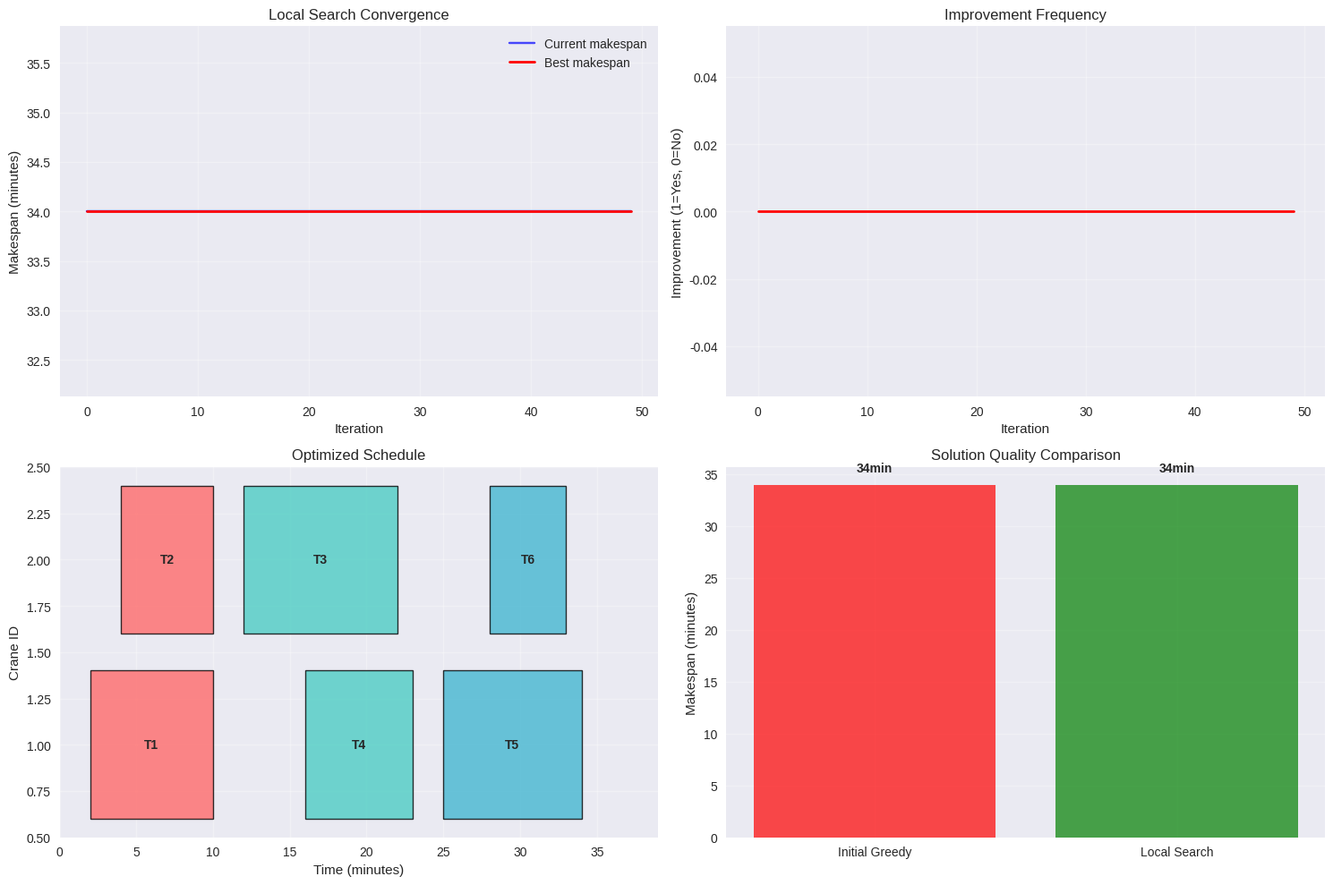

This figure's Python source: (Note: this script raises an exception after producing the figure.)
# Import required libraries for local search and visualization
import numpy as np
import pandas as pd
import matplotlib.pyplot as plt
import seaborn as sns
from typing import List, Tuple, Dict, Optional
from dataclasses import dataclass
import itertools
import random
import time
from copy import deepcopy

# Set up visualization style
plt.style.use('seaborn-v0_8')
sns.set_palette("husl")

# Define data structures for the local search algorithm

@dataclass
class Task:
    """Represents a container handling task"""
    id: int
    train_id: int
    processing_time: int
    position: int  # Physical position for crane movement
    earliest_start: int  # Earliest time task can start (train arrival)
    deadline: int  # Train departure deadline
    predecessors: List[int]  # Tasks that must be completed first
    
@dataclass
class Crane:
    """Represents a rail-mounted gantry crane"""
    id: int
    initial_position: int
    
@dataclass
class Solution:
    """Represents a complete scheduling solution"""
    assignments: Dict[int, List[int]]  # crane_id -> list of task_ids
    makespan: int  # Total completion time
    feasible: bool  # Whether all constraints are satisfied
    
# Define the larger example problem instance
def create_larger_example():
    """Create a larger example to demonstrate heuristic advantages"""
    
    # Define tasks for 3 trains
    tasks = {
        1: Task(1, 1, 8, 2, 0, 30, []),     # Task 1: Train 1, 8 min, pos 2
        2: Task(2, 1, 6, 3, 0, 30, [1]),    # Task 2: Train 1, 6 min, pos 3, after Task 1
        3: Task(3, 2, 10, 4, 10, 45, []),  # Task 3: Train 2, 10 min, pos 4
        4: Task(4, 2, 7, 5, 10, 45, [3]),   # Task 4: Train 2, 7 min, pos 5, after Task 3
        5: Task(5, 3, 9, 6, 20, 60, []),    # Task 5: Train 3, 9 min, pos 6
        6: Task(6, 3, 5, 7, 20, 60, []),    # Task 6: Train 3, 5 min, pos 7
    }
    
    # Define cranes
    cranes = {
        1: Crane(1, 1),  # Crane 1 starts at position 1
        2: Crane(2, 5)   # Crane 2 starts at position 5
    }
    
    return tasks, cranes

# Create the problem instance
tasks, cranes = create_larger_example()

print("Larger Problem Instance:")
print("\nTasks:")
for task_id, task in tasks.items():
    print(f"  Task {task_id}: Train {task.train_id}, Processing: {task.processing_time}min, "
          f"Position: {task.position}, Start: {task.earliest_start}, Deadline: {task.deadline}, "
          f"Predecessors: {task.predecessors}")

print("\nCranes:")
for crane_id, crane in cranes.items():
    print(f"  Crane {crane_id}: Initial position {crane.initial_position}")

# Define helper functions for solution evaluation and constraint checking

def calculate_travel_time(from_pos: int, to_pos: int) -> int:
    """Calculate crane travel time between positions"""
    return abs(from_pos - to_pos) * 2  # 2 minutes per unit distance

def calculate_makespan(assignments: Dict[int, List[int]]) -> int:
    """Calculate the makespan for a given assignment"""
    max_completion_time = 0
    
    for crane_id, task_list in assignments.items():
        current_time = 0
        current_position = cranes[crane_id].initial_position
        
        for task_id in task_list:
            if task_id not in tasks:
                continue
                
            task = tasks[task_id]
            travel_time = calculate_travel_time(current_position, task.position)
            start_time = max(current_time + travel_time, task.earliest_start)
            completion_time = start_time + task.processing_time
            
            current_time = completion_time
            current_position = task.position
            max_completion_time = max(max_completion_time, completion_time)
    
    return max_completion_time

def check_precedence_feasibility(task_list: List[int]) -> bool:
    """Check if precedence constraints are satisfied within a task list"""
    task_positions = {task_id: i for i, task_id in enumerate(task_list)}
    
    for task_id in task_list:
        if task_id not in tasks:
            continue
        task = tasks[task_id]
        
        # Check if all predecessors come before this task
        for pred in task.predecessors:
            if pred in task_positions and task_positions[pred] >= task_positions[task_id]:
                return False
    
    return True

def check_solution_feasibility(assignments: Dict[int, List[int]]) -> bool:
    """Check if a complete solution satisfies all constraints"""
    # Check 1: All tasks are assigned
    assigned_tasks = set()
    for task_list in assignments.values():
        assigned_tasks.update(task_list)
    
    if assigned_tasks != set(tasks.keys()):
        return False
    
    # Check 2: Precedence constraints within each crane
    for task_list in assignments.values():
        if not check_precedence_feasibility(task_list):
            return False
    
    # Check 3: Deadline constraints
    for crane_id, task_list in assignments.items():
        current_time = 0
        current_position = cranes[crane_id].initial_position
        
        for task_id in task_list:
            task = tasks[task_id]
            travel_time = calculate_travel_time(current_position, task.position)
            start_time = max(current_time + travel_time, task.earliest_start)
            completion_time = start_time + task.processing_time
            
            if completion_time > task.deadline:
                return False
            
            current_time = completion_time
            current_position = task.position
    
    return True

print("Helper functions defined successfully!")
print(f"Travel time from position 1 to 6: {calculate_travel_time(1, 6)} minutes")
print(f"Precedence feasibility check: {check_precedence_feasibility([1, 2, 3])}")

# Greedy initial solution construction

def construct_greedy_solution() -> Solution:
    """Construct an initial feasible solution using greedy assignment"""
    
    # Sort tasks by earliest start time (train arrival)
    sorted_tasks = sorted(tasks.keys(), key=lambda t: tasks[t].earliest_start)
    
    # Initialize assignments
    assignments = {crane_id: [] for crane_id in cranes.keys()}
    crane_loads = {crane_id: 0 for crane_id in cranes.keys()}
    
    # Assign tasks greedily
    for task_id in sorted_tasks:
        task = tasks[task_id]
        
        # Find crane with minimum current load
        best_crane = min(cranes.keys(), key=lambda c: crane_loads[c])
        
        # Assign task to best crane
        assignments[best_crane].append(task_id)
        crane_loads[best_crane] += task.processing_time
    
    # Calculate makespan and check feasibility
    makespan = calculate_makespan(assignments)
    feasible = check_solution_feasibility(assignments)
    
    return Solution(assignments, makespan, feasible)

# Generate initial solution
initial_solution = construct_greedy_solution()

print("Initial Greedy Solution:")
print(f"  Makespan: {initial_solution.makespan} minutes")
print(f"  Feasible: {initial_solution.feasible}")
print("\nTask assignments:")
for crane_id, task_list in initial_solution.assignments.items():
    print(f"  Crane {crane_id}: Tasks {task_list}")
    total_processing = sum(tasks[t].processing_time for t in task_list)
    print(f"    Total processing time: {total_processing} minutes")

# Neighborhood 1: Task reordering within cranes

def swap_tasks_within_crane(assignments: Dict[int, List[int]], crane_id: int, i: int, j: int) -> Dict[int, List[int]]:
    """Swap two tasks within the same crane's task list"""
    new_assignments = deepcopy(assignments)
    task_list = new_assignments[crane_id]
    
    # Swap tasks
    task_list[i], task_list[j] = task_list[j], task_list[i]
    
    return new_assignments

def explore_reordering_neighborhood(assignments: Dict[int, List[int]]) -> List[Tuple[Dict, str]]:
    """Explore all possible task reordering moves within cranes"""
    neighbors = []
    
    for crane_id, task_list in assignments.items():
        if len(task_list) < 2:
            continue
            
        # Try all pairwise swaps
        for i in range(len(task_list)):
            for j in range(i + 1, len(task_list)):
                new_assignments = swap_tasks_within_crane(assignments, crane_id, i, j)
                
                # Check if precedence constraints are still satisfied
                if check_precedence_feasibility(new_assignments[crane_id]):
                    makespan = calculate_makespan(new_assignments)
                    if check_solution_feasibility(new_assignments):
                        move_description = f"Swap tasks {task_list[i]} and {task_list[j]} in Crane {crane_id}"
                        neighbors.append((new_assignments, move_description))
    
    return neighbors

# Test the reordering neighborhood
reordering_neighbors = explore_reordering_neighborhood(initial_solution.assignments)
print(f"Reordering neighborhood size: {len(reordering_neighbors)}")

if reordering_neighbors:
    best_reordering = min(reordering_neighbors, key=lambda x: calculate_makespan(x[0]))
    best_makespan = calculate_makespan(best_reordering[0])
    improvement = initial_solution.makespan - best_makespan
    print(f"Best reordering improvement: {improvement} minutes ({best_reordering[1]})")

# Neighborhood 2: Task reassignment between cranes

def move_task_between_cranes(assignments: Dict[int, List[int]], task_id: int, from_crane: int, to_crane: int) -> Dict[int, List[int]]:
    """Move a task from one crane to another"""
    new_assignments = deepcopy(assignments)
    
    # Remove task from source crane
    new_assignments[from_crane].remove(task_id)
    
    # Add task to target crane (at the end)
    new_assignments[to_crane].append(task_id)
    
    return new_assignments

def explore_reassignment_neighborhood(assignments: Dict[int, List[int]]) -> List[Tuple[Dict, str]]:
    """Explore all possible task reassignment moves between cranes"""
    neighbors = []
    
    for from_crane, task_list in assignments.items():
        for task_id in task_list:
            for to_crane in cranes.keys():
                if to_crane == from_crane:
                    continue
                    
                new_assignments = move_task_between_cranes(assignments, task_id, from_crane, to_crane)
                
                # Check if both cranes maintain precedence constraints
                if (check_precedence_feasibility(new_assignments[from_crane]) and 
                    check_precedence_feasibility(new_assignments[to_crane])):
                    makespan = calculate_makespan(new_assignments)
                    if check_solution_feasibility(new_assignments):
                        move_description = f"Move task {task_id} from Crane {from_crane} to Crane {to_crane}"
                        neighbors.append((new_assignments, move_description))
    
    return neighbors

# Test the reassignment neighborhood
reassignment_neighbors = explore_reassignment_neighborhood(initial_solution.assignments)
print(f"Reassignment neighborhood size: {len(reassignment_neighbors)}")

if reassignment_neighbors:
    best_reassignment = min(reassignment_neighbors, key=lambda x: calculate_makespan(x[0]))
    best_makespan = calculate_makespan(best_reassignment[0])
    improvement = initial_solution.makespan - best_makespan
    print(f"Best reassignment improvement: {improvement} minutes ({best_reassignment[1]})")

# Neighborhood 3: Crane position optimization

def optimize_crane_positions(assignments: Dict[int, List[int]]) -> Dict[int, List[int]]:
    """Optimize task order within each crane to minimize travel time"""
    new_assignments = deepcopy(assignments)
    
    for crane_id, task_list in new_assignments.items():
        if len(task_list) <= 1:
            continue
            
        # Sort tasks by position to minimize travel distance
        # This is a simple heuristic - more sophisticated methods could be used
        task_positions = [(task_id, tasks[task_id].position) for task_id in task_list]
        
        # Try sorting by position (both ascending and descending)
        ascending = [t[0] for t in sorted(task_positions, key=lambda x: x[1])]
        descending = [t[0] for t in sorted(task_positions, key=lambda x: x[1], reverse=True)]
        
        # Test both orderings
        current_order = task_list
        
        for order in [ascending, descending]:
            test_assignments = deepcopy(new_assignments)
            test_assignments[crane_id] = order
            
            if (check_precedence_feasibility(order) and 
                check_solution_feasibility(test_assignments)):
                if calculate_makespan(test_assignments) < calculate_makespan(new_assignments):
                    new_assignments[crane_id] = order
    
    return new_assignments

# Test crane position optimization
optimized_assignments = optimize_crane_positions(initial_solution.assignments)
optimized_makespan = calculate_makespan(optimized_assignments)
position_improvement = initial_solution.makespan - optimized_makespan

print(f"Crane position optimization improvement: {position_improvement} minutes")
print(f"Optimized makespan: {optimized_makespan} minutes")

# Main improvement-based local search algorithm

def improvement_based_local_search(max_iterations: int = 1000, no_improvement_limit: int = 50) -> Solution:
    """Main local search algorithm with multiple neighborhood structures"""
    
    # Start with greedy solution
    current_solution = construct_greedy_solution()
    best_solution = deepcopy(current_solution)
    
    iteration_history = []
    no_improvement_count = 0
    
    print(f"Starting local search with initial makespan: {current_solution.makespan} minutes")
    
    for iteration in range(max_iterations):
        improved = False
        best_move_makespan = current_solution.makespan
        best_move_assignments = None
        best_move_description = ""
        
        # Explore Neighborhood 1: Task reordering within cranes
        reordering_neighbors = explore_reordering_neighborhood(current_solution.assignments)
        for assignments, description in reordering_neighbors:
            makespan = calculate_makespan(assignments)
            if makespan < best_move_makespan:
                best_move_makespan = makespan
                best_move_assignments = assignments
                best_move_description = description
        
        # Explore Neighborhood 2: Task reassignment between cranes
        reassignment_neighbors = explore_reassignment_neighborhood(current_solution.assignments)
        for assignments, description in reassignment_neighbors:
            makespan = calculate_makespan(assignments)
            if makespan < best_move_makespan:
                best_move_makespan = makespan
                best_move_assignments = assignments
                best_move_description = description
        
        # Explore Neighborhood 3: Crane position optimization
        position_optimized = optimize_crane_positions(current_solution.assignments)
        position_makespan = calculate_makespan(position_optimized)
        if position_makespan < best_move_makespan:
            best_move_makespan = position_makespan
            best_move_assignments = position_optimized
            best_move_description = "Crane position optimization"
        
        # Apply best improving move if found
        if best_move_assignments is not None and best_move_makespan < current_solution.makespan:
            current_solution = Solution(best_move_assignments, best_move_makespan, True)
            improved = True
            
            # Update best solution if improved
            if current_solution.makespan < best_solution.makespan:
                best_solution = deepcopy(current_solution)
                no_improvement_count = 0
                print(f"  Iteration {iteration}: New best makespan: {best_solution.makespan} minutes ({best_move_description})")
        
        # Track iteration history
        iteration_history.append({
            'iteration': iteration,
            'current_makespan': current_solution.makespan,
            'best_makespan': best_solution.makespan,
            'improved': improved
        })
        
        # Check termination conditions
        if not improved:
            no_improvement_count += 1
            if no_improvement_count >= no_improvement_limit:
                print(f"  Termination: No improvement for {no_improvement_limit} iterations")
                break
        
        # Safety termination
        if iteration >= max_iterations - 1:
            print(f"  Termination: Maximum iterations ({max_iterations}) reached")
            break
    
    return best_solution, iteration_history

# Run the local search algorithm
start_time = time.time()
best_solution, iteration_history = improvement_based_local_search()
end_time = time.time()

print(f"\nLocal search completed in {end_time - start_time:.2f} seconds")
print(f"Final makespan: {best_solution.makespan} minutes")
print(f"Total improvement: {initial_solution.makespan - best_solution.makespan} minutes")
print(f"Improvement percentage: {(initial_solution.makespan - best_solution.makespan) / initial_solution.makespan * 100:.1f}%")

# Visualize the local search progress and final solution

def visualize_local_search_progress(history):
    """Visualize the convergence of the local search algorithm"""
    fig, ((ax1, ax2), (ax3, ax4)) = plt.subplots(2, 2, figsize=(15, 10))
    
    # Plot 1: Makespan progression
    iterations = [h['iteration'] for h in history]
    current_spans = [h['current_makespan'] for h in history]
    best_spans = [h['best_makespan'] for h in history]
    
    ax1.plot(iterations, current_spans, 'b-', alpha=0.7, label='Current makespan')
    ax1.plot(iterations, best_spans, 'r-', linewidth=2, label='Best makespan')
    ax1.set_xlabel('Iteration')
    ax1.set_ylabel('Makespan (minutes)')
    ax1.set_title('Local Search Convergence')
    ax1.legend()
    ax1.grid(True, alpha=0.3)
    
    # Plot 2: Improvement frequency
    improvements = [1 if h['improved'] else 0 for h in history]
    cumulative_improvements = np.cumsum(improvements)
    
    ax2.bar(iterations, improvements, alpha=0.7, color='green')
    ax2.plot(iterations, cumulative_improvements, 'r-', linewidth=2)
    ax2.set_xlabel('Iteration')
    ax2.set_ylabel('Improvement (1=Yes, 0=No)')
    ax2.set_title('Improvement Frequency')
    ax2.grid(True, alpha=0.3)
    
    # Plot 3: Final schedule Gantt chart
    colors = ['#FF6B6B', '#4ECDC4', '#45B7D1', '#96CEB4', '#F7DC6F', '#BB8FCE']
    
    for crane_id, task_list in best_solution.assignments.items():
        current_time = 0
        current_position = cranes[crane_id].initial_position
        
        for task_id in task_list:
            task = tasks[task_id]
            travel_time = calculate_travel_time(current_position, task.position)
            start_time = max(current_time + travel_time, task.earliest_start)
            completion_time = start_time + task.processing_time
            
            color = colors[task.train_id - 1]
            ax3.barh(crane_id, task.processing_time, left=start_time, 
                    color=color, alpha=0.8, edgecolor='black', linewidth=1)
            ax3.text(start_time + task.processing_time/2, crane_id, 
                    f"T{task_id}", ha='center', va='center', fontweight='bold')
            
            current_time = completion_time
            current_position = task.position
    
    ax3.set_xlabel('Time (minutes)')
    ax3.set_ylabel('Crane ID')
    ax3.set_title('Optimized Schedule')
    ax3.set_xlim(0, best_solution.makespan + 5)
    ax3.set_ylim(0.5, len(cranes) + 0.5)
    ax3.grid(True, alpha=0.3)
    
    # Plot 4: Solution quality comparison
    methods = ['Initial Greedy', 'Local Search']
    makespans = [initial_solution.makespan, best_solution.makespan]
    colors_bar = ['red', 'green']
    
    bars = ax4.bar(methods, makespans, color=colors_bar, alpha=0.7)
    ax4.set_ylabel('Makespan (minutes)')
    ax4.set_title('Solution Quality Comparison')
    ax4.grid(True, alpha=0.3)
    
    # Add value labels on bars
    for bar, value in zip(bars, makespans):
        height = bar.get_height()
        ax4.text(bar.get_x() + bar.get_width()/2., height + 1,
                f'{value}min', ha='center', va='bottom', fontweight='bold')
    
    plt.tight_layout()
    plt.show()

# Create visualizations
visualize_local_search_progress(iteration_history)

# Performance analysis and comparison with theoretical bounds

def analyze_solution_quality():
    """Analyze the quality of the local search solution"""
    
    print("📊 Solution Quality Analysis:")
    print(f"  Initial makespan: {initial_solution.makespan} minutes")
    print(f"  Final makespan: {best_solution.makespan} minutes")
    print(f"  Improvement: {initial_solution.makespan - best_solution.makespan} minutes")
    print(f"  Improvement percentage: {(initial_solution.makespan - best_solution.makespan) / initial_solution.makespan * 100:.1f}%")
    
    # Theoretical lower bounds
    total_processing = sum(task.processing_time for task in tasks.values())
    lower_bound_perfect_balance = total_processing / len(cranes)
    
    print(f"\n🎯 Theoretical Bounds:")
    print(f"  Total processing time: {total_processing} minutes")
    print(f"  Perfect balance lower bound: {lower_bound_perfect_balance:.1f} minutes")
    print(f"  Solution efficiency: {total_processing / best_solution.makespan / len(cranes) * 100:.1f}%")
    
    # Gap to lower bound
    optimality_gap = (best_solution.makespan - lower_bound_perfect_balance) / lower_bound_perfect_balance * 100
    print(f"  Optimality gap: {optimality_gap:.1f}%")
    
    # Computational efficiency
    total_iterations = len(iteration_history)
    improving_iterations = sum(1 for h in iteration_history if h['improved'])
    
    print(f"\n⚡ Computational Performance:")
    print(f"  Total iterations: {total_iterations}")
    print(f"  Improving iterations: {improving_iterations}")
    print(f"  Improvement rate: {improving_iterations / total_iterations * 100:.1f}%")
    print(f"  Average iterations per improvement: {total_iterations / improving_iterations:.1f}")
    
    # Neighborhood analysis
    print(f"\n🔍 Neighborhood Analysis:")
    avg_reordering_size = len(explore_reordering_neighborhood(initial_solution.assignments))
    avg_reassignment_size = len(explore_reassignment_neighborhood(initial_solution.assignments))
    print(f"  Reordering neighborhood size: {avg_reordering_size}")
    print(f"  Reassignment neighborhood size: {avg_reassignment_size}")
    print(f"  Total neighborhood size: {avg_reordering_size + avg_reassignment_size + 1}")

# Perform analysis
analyze_solution_quality()

# Detailed final schedule
print("\n📋 Final Detailed Schedule:")
for crane_id, task_list in best_solution.assignments.items():
    print(f"\nCrane {crane_id}:")
    current_time = 0
    current_position = cranes[crane_id].initial_position
    
    for task_id in task_list:
        task = tasks[task_id]
        travel_time = calculate_travel_time(current_position, task.position)
        start_time = max(current_time + travel_time, task.earliest_start)
        completion_time = start_time + task.processing_time
        
        print(f"  Task {task_id}: Start {start_time:.1f}, Complete {completion_time:.1f}, "
              f"Travel {travel_time}, Processing {task.processing_time}")
        
        current_time = completion_time
        current_position = task.position

# Scalability test with larger problem instances

def create_scalability_test_instance(num_trains: int, num_cranes: int, tasks_per_train: int) -> Tuple[Dict, Dict]:
    """Create a larger problem instance for scalability testing"""
    
    tasks = {}
    task_id = 1
    
    for train_id in range(1, num_trains + 1):
        arrival_time = (train_id - 1) * 15  # Trains arrive every 15 minutes
        deadline = arrival_time + 40  # 40 minute processing window
        
        for task_num in range(tasks_per_train):
            processing_time = random.randint(5, 15)
            position = random.randint(1, 10)
            
            predecessors = [] if task_num == 0 else [task_id - 1]
            
            tasks[task_id] = Task(
                id=task_id,
                train_id=train_id,
                processing_time=processing_time,
                position=position,
                earliest_start=arrival_time,
                deadline=deadline,
                predecessors=predecessors
            )
            
            task_id += 1
    
    cranes = {i: Crane(i, random.randint(1, 10)) for i in range(1, num_cranes + 1)}
    
    return tasks, cranes

def test_scalability():
    """Test algorithm performance on larger instances"""
    
    test_cases = [
        (3, 2, 2),   # 3 trains, 2 cranes, 2 tasks/train (6 tasks total)
        (4, 2, 3),   # 4 trains, 2 cranes, 3 tasks/train (12 tasks total)
        (5, 3, 2),   # 5 trains, 3 cranes, 2 tasks/train (10 tasks total)
    ]
    
    results = []
    
    for num_trains, num_cranes, tasks_per_train in test_cases:
        print(f"\n🧪 Testing: {num_trains} trains, {num_cranes} cranes, {tasks_per_train} tasks/train")
        
        # Create test instance
        test_tasks, test_cranes = create_scalability_test_instance(num_trains, num_cranes, tasks_per_train)
        
        # Temporarily replace global variables
        original_tasks, original_cranes = tasks, cranes
        globals()['tasks'], globals()['cranes'] = test_tasks, test_cranes
        
        try:
            # Run local search
            start_time = time.time()
            test_solution, _ = improvement_based_local_search(max_iterations=200, no_improvement_limit=20)
            end_time = time.time()
            
            # Calculate metrics
            total_tasks = len(test_tasks)
            runtime = end_time - start_time
            
            results.append({
                'trains': num_trains,
                'cranes': num_cranes,
                'tasks': total_tasks,
                'makespan': test_solution.makespan,
                'runtime': runtime
            })
            
            print(f"  ✅ Completed: {test_solution.makespan}min makespan in {runtime:.2f}s")
            
        except Exception as e:
            print(f"  ❌ Failed: {str(e)}")
        
        finally:
            # Restore original variables
            globals()['tasks'], globals()['cranes'] = original_tasks, original_cranes
    
    # Display scalability results
    if results:
        print("\n📈 Scalability Results:")
        for result in results:
            print(f"  {result['tasks']} tasks: {result['runtime']:.2f}s, {result['makespan']}min makespan")
    
    return results

# Run scalability test
scalability_results = test_scalability()
